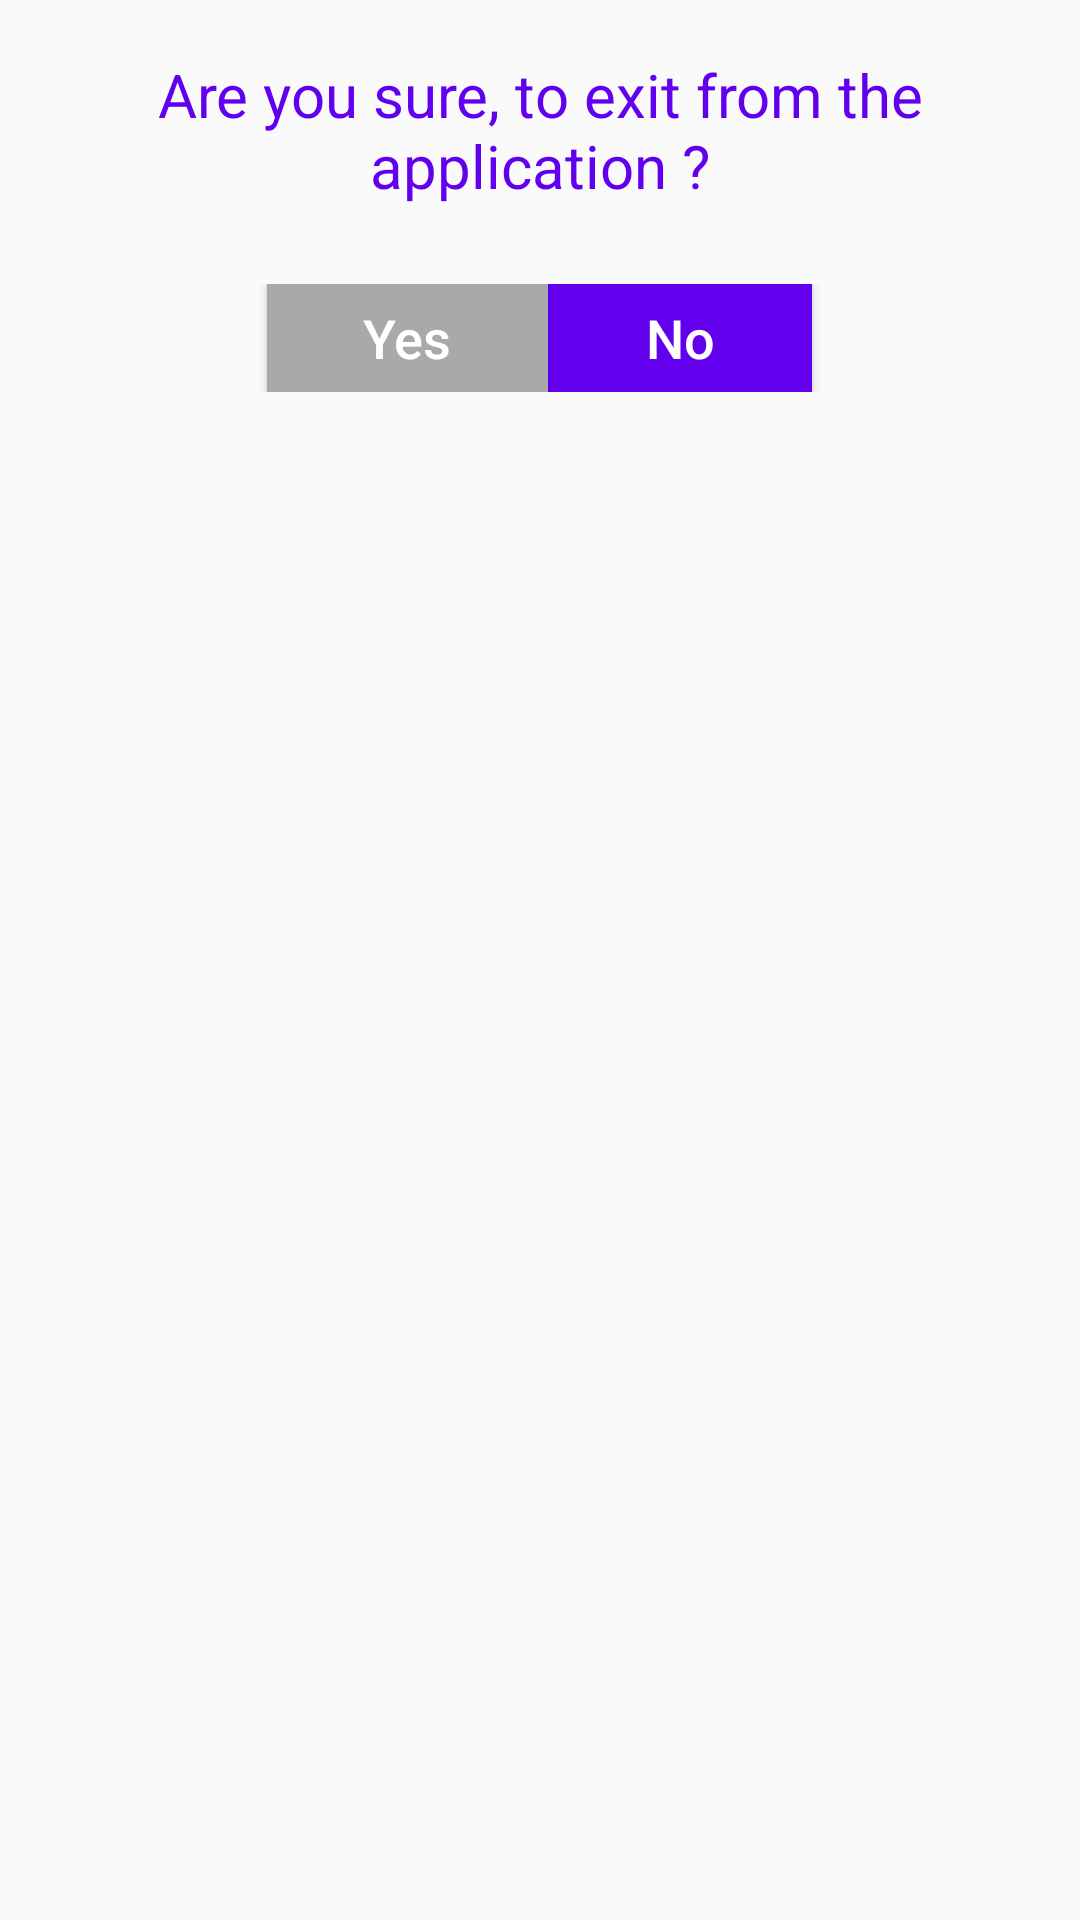

This screen was rendered from an Android layout file. Write that file and the resources it references.
<!-- AndroidManifest.xml: application theme AppTheme -->
<!-- res/layout/exit_dialog.xml -->
<?xml version="1.0" encoding="utf-8"?>
<LinearLayout xmlns:android="http://schemas.android.com/apk/res/android"
    xmlns:tools="http://schemas.android.com/tools"
    android:orientation="vertical"
    android:layout_width="match_parent"
    android:layout_height="match_parent">
    <TextView
        android:layout_width="match_parent"
        android:layout_height="wrap_content"
        android:minHeight="66dp"
        android:text="Are you sure, to exit from the application ?"
        android:textSize="20sp"
        android:layout_marginBottom="16dp"
        android:gravity="center"
        android:padding="10dp"
        android:layout_marginTop="8dp"
        android:textColor="@color/colorPrimary"
        android:layout_gravity="center"/>
    <LinearLayout
        android:layout_width="match_parent"
        android:layout_height="wrap_content"
        android:orientation="horizontal"
        android:layout_gravity="center_horizontal"
        android:gravity="center"
        android:layout_marginBottom="16dp">

        <Button
            android:id="@+id/vB_ed_yes"
            android:layout_width="wrap_content"
            android:layout_height="36dp"
            android:layout_marginLeft="@dimen/activity_vertical_margin"
            android:layout_marginRight="@dimen/activity_vertical_margin"
            android:background="@color/dark_gray"
            android:gravity="center"
            android:paddingLeft="32dp"
            android:paddingRight="32dp"
            android:text="Yes"
            android:textAllCaps="false"
            android:textColor="@color/white"
            android:textSize="18sp"
            tools:ignore="ButtonStyle" />

        <Button

            android:id="@+id/vB_ed_no"
            android:layout_width="wrap_content"
            android:layout_height="36dp"
            android:layout_gravity="end|center"
            android:layout_marginLeft="@dimen/activity_vertical_margin"
            android:layout_marginRight="@dimen/activity_vertical_margin"
            android:background="@color/colorPrimary"
            android:gravity="center"
            android:paddingLeft="32dp"
            android:paddingRight="32dp"
            android:text="No"
            android:focusedByDefault="true"
            android:defaultFocusHighlightEnabled="true"
            android:textAllCaps="false"
            android:textColor="@color/white"
            android:textSize="18sp"
            tools:ignore="ButtonStyle" />
    </LinearLayout>

</LinearLayout>
<!-- resources referenced by this layout -->
<resources>
  <color name="colorPrimary">#6200EE</color>
  <color name="dark_gray">#A9A9A9</color>
  <color name="white">#FFFFFF</color>
  <style name="AppTheme" parent="Theme.AppCompat.Light.DarkActionBar">
          
          <item name="colorPrimary">@color/colorPrimary</item>
          <item name="colorPrimaryDark">@color/colorPrimaryDark</item>
          <item name="colorAccent">@color/colorAccent</item>
  
      </style>
  <color name="colorPrimaryDark">#3700B3</color>
  <color name="colorAccent">#f50057</color>
</resources>
